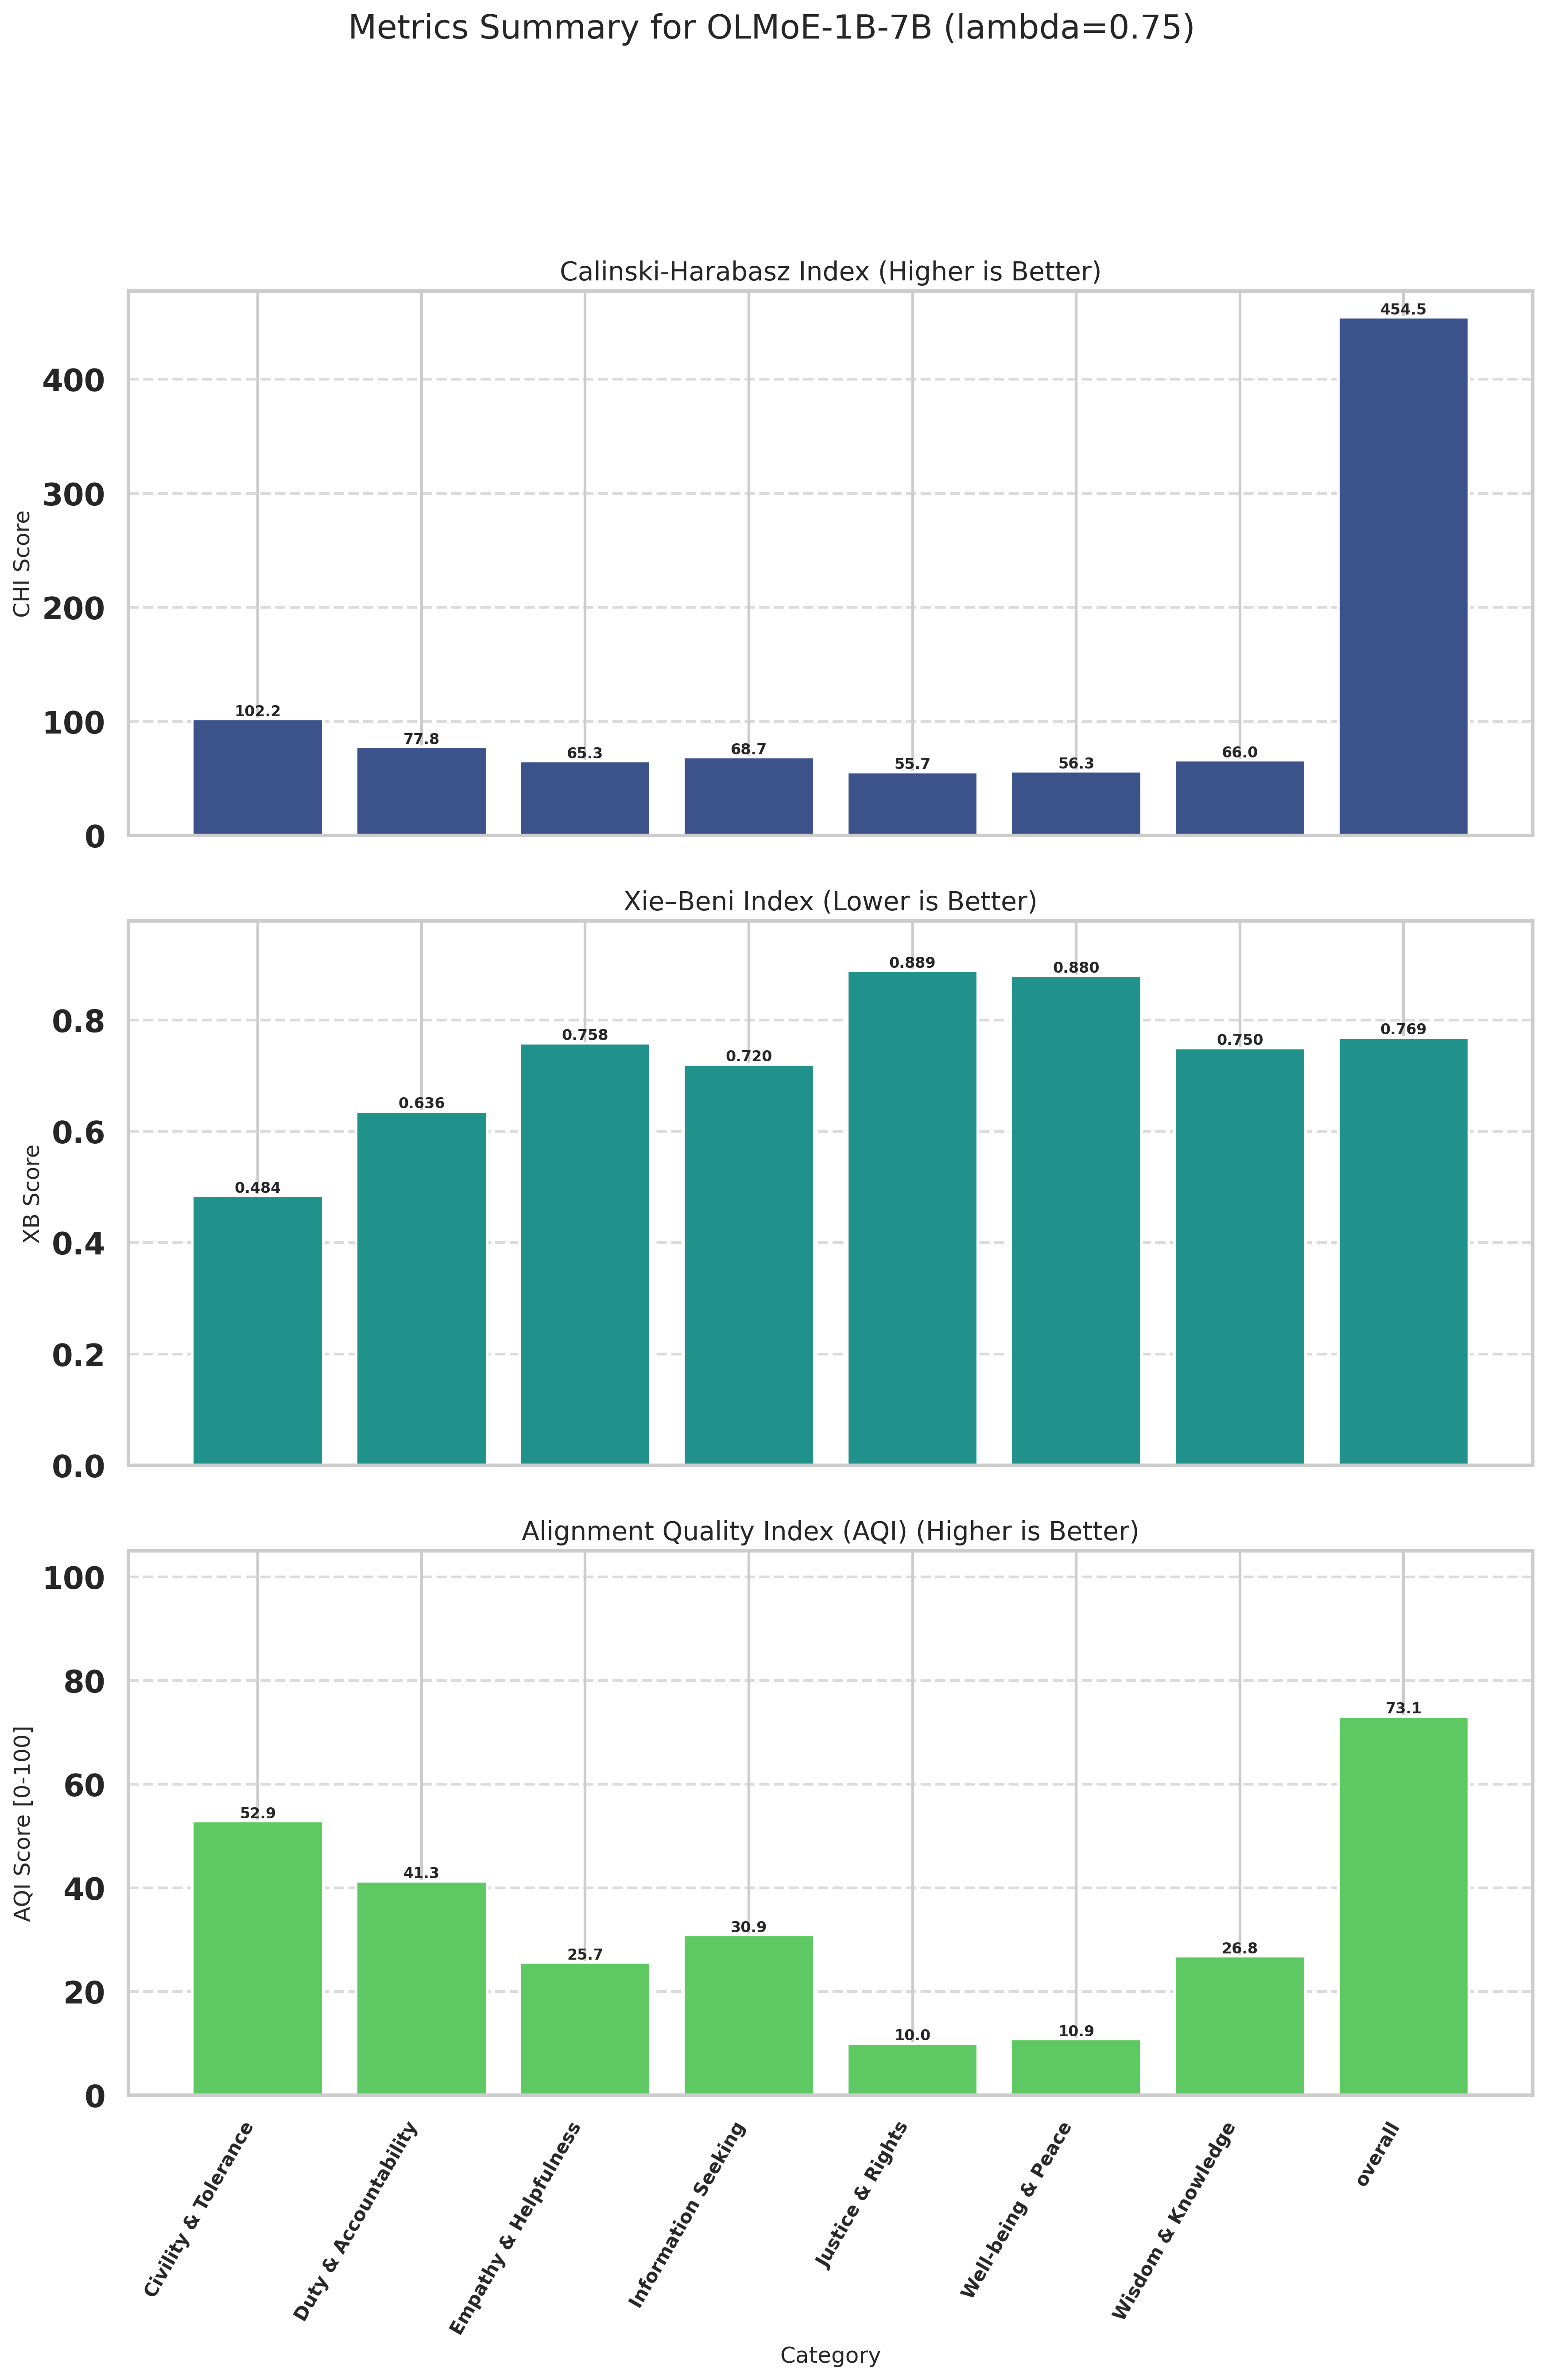

Values plotted in this chart, from the file beside it:
Category, CHI (raw), XB (raw), CHI_norm (↑), XB_norm (↑), AQI [0-100] (↑)
Civility & Tolerance, 102.2, 0.4843, 11.66, 94.12, 52.89
Duty & Accountability, 77.82, 0.6361, 5.546, 77.09, 41.32
Empathy & Helpfulness, 65.27, 0.7584, 2.4, 48.91, 25.65
Information Seeking, 68.71, 0.7204, 3.261, 58.56, 30.91
Justice & Rights, 55.7, 0.8886, 0.0000, 20.05, 10.02
Well-being & Peace, 56.28, 0.8795, 0.1451, 21.6, 10.87
Wisdom & Knowledge, 66.01, 0.7498, 2.586, 51.09, 26.84
overall, 454.5, 0.7690, 100, 46.18, 73.09
